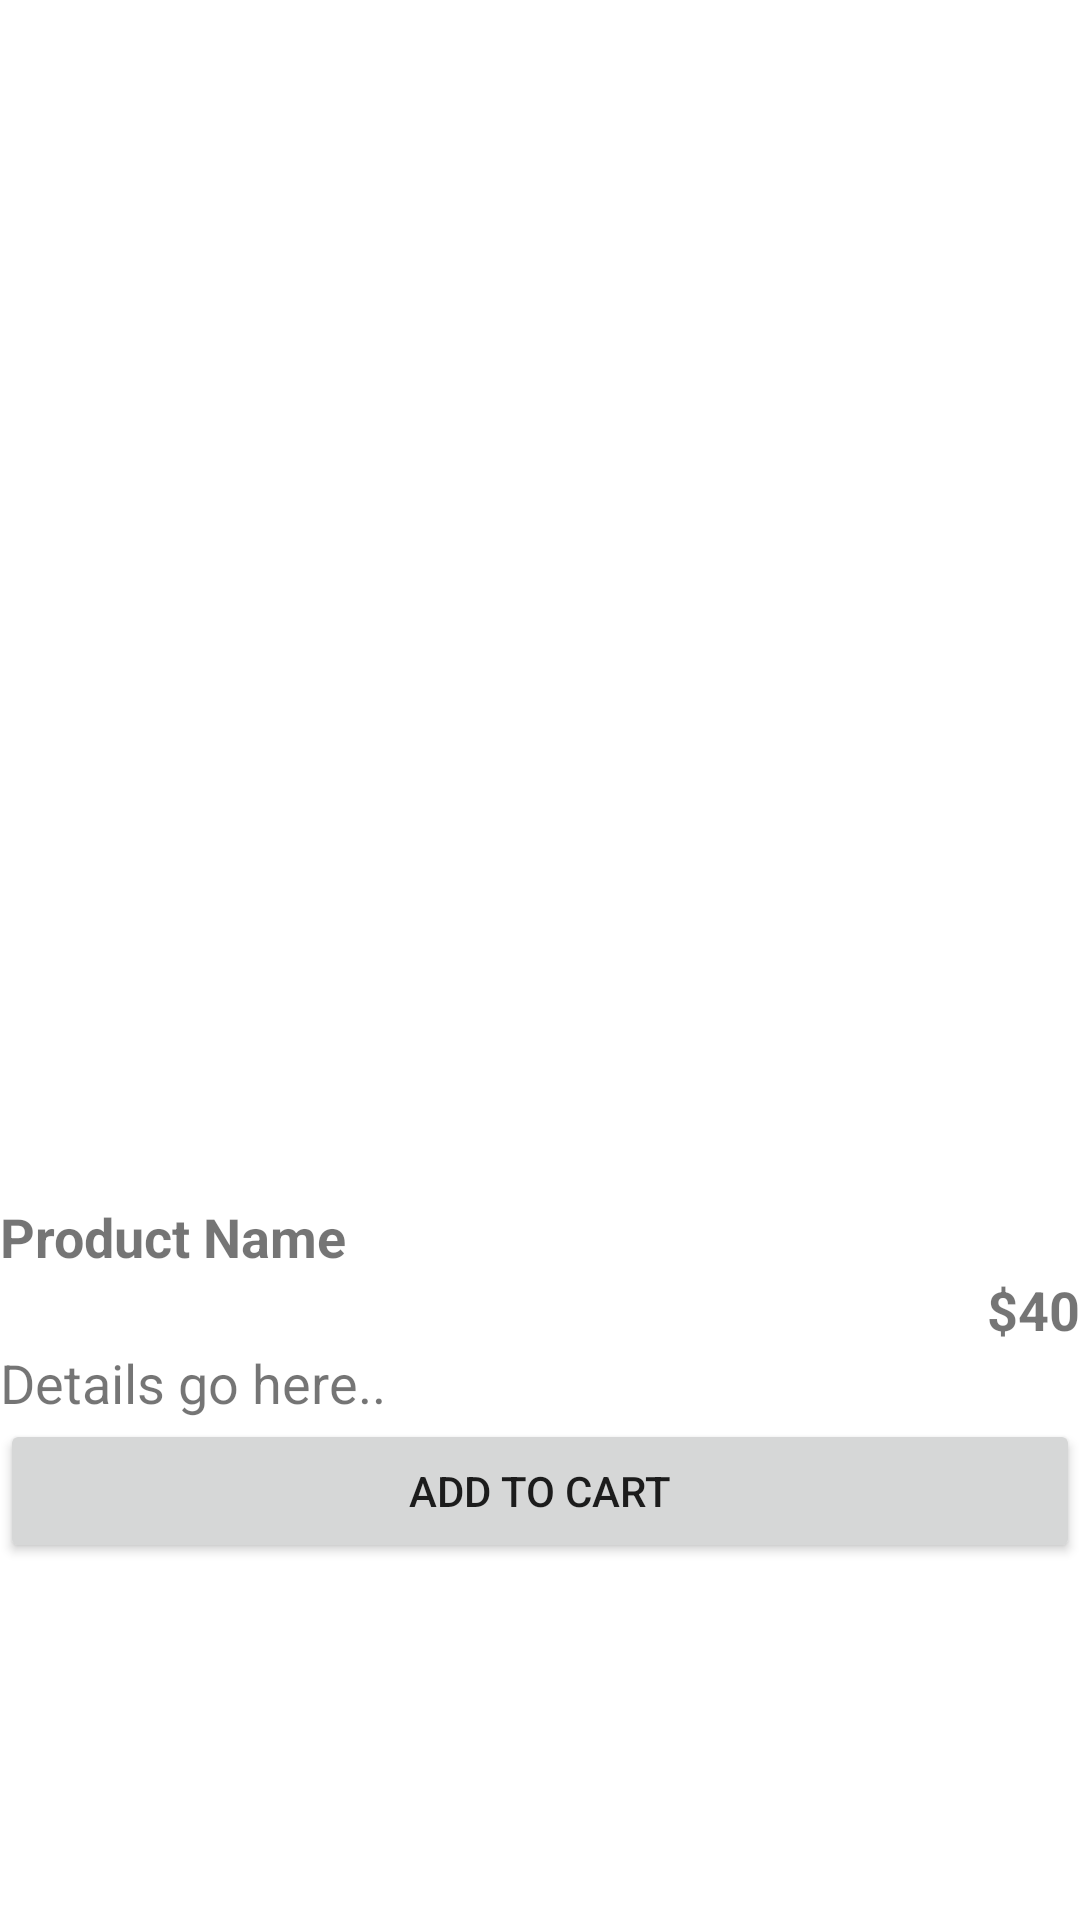

The Android layout XML behind this screen, and the referenced resources:
<!-- AndroidManifest.xml: application theme Theme.BanjulFood -->
<!-- res/layout/activity_product.xml -->
<?xml version="1.0" encoding="utf-8"?>
<androidx.core.widget.NestedScrollView xmlns:android="http://schemas.android.com/apk/res/android"
    xmlns:tools="http://schemas.android.com/tools"
    android:layout_width="match_parent"
    android:layout_height="match_parent"
    tools:context=".activity.ProductActivity">

    <LinearLayout
        android:layout_width="match_parent"
        android:layout_height="match_parent"
        android:orientation="vertical">

        <ImageView
            android:id="@+id/product_image"
            android:layout_width="match_parent"
            android:layout_height="400dp" />

        <LinearLayout
            android:layout_width="match_parent"
            android:layout_height="wrap_content"
            android:layout_margin="@dimen/spacing_large"
            android:orientation="vertical">

            <TextView
                android:id="@+id/product_title"
                android:layout_width="match_parent"
                android:layout_height="wrap_content"
                android:text="Product Name"
                android:textSize="18sp"
                android:textStyle="bold" />

            <TextView
                android:id="@+id/product_price"
                android:layout_width="match_parent"
                android:layout_height="wrap_content"
                android:layout_marginTop="@dimen/spacing_large"
                android:gravity="right"
                android:text="$40"
                android:textSize="18dp"
                android:textStyle="bold" />


            <TextView
                android:id="@+id/product_details"
                android:layout_width="match_parent"
                android:layout_height="wrap_content"
                android:layout_marginTop="@dimen/spacing_large"
                android:text="Details go here.."
                android:textSize="18dp" />

            <Button
                android:id="@+id/add_to_cart"
                android:layout_width="match_parent"
                android:layout_height="wrap_content"
                android:layout_marginTop="@dimen/spacing_large"
                android:text="Add to Cart" />
        </LinearLayout>


    </LinearLayout>

</androidx.core.widget.NestedScrollView>
<!-- resources referenced by this layout -->
<resources>
  <style name="Theme.BanjulFood" parent="Theme.MaterialComponents.Light.NoActionBar">
          
          <item name="colorPrimary">@color/purple_500</item>
          <item name="colorPrimaryVariant">@color/purple_700</item>
          <item name="colorOnPrimary">@color/white</item>
          
          <item name="colorSecondary">@color/teal_200</item>
          <item name="colorSecondaryVariant">@color/teal_700</item>
          <item name="colorOnSecondary">@color/black</item>
          
          <item name="android:statusBarColor" tools:targetApi="l">?attr/colorPrimaryVariant</item>
          
      </style>
  <color name="purple_500">#9C27B0</color>
  <color name="purple_700">#7B1FA2</color>
  <color name="white">#ffffff</color>
  <color name="teal_200">#80CBC4</color>
  <color name="teal_700">#00796B</color>
  <color name="black">#000000</color>
</resources>
